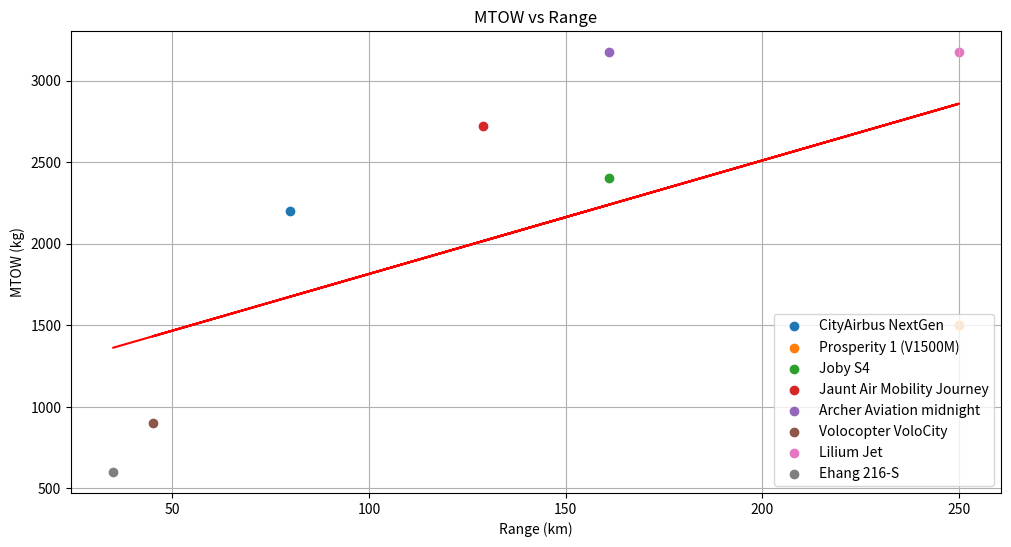
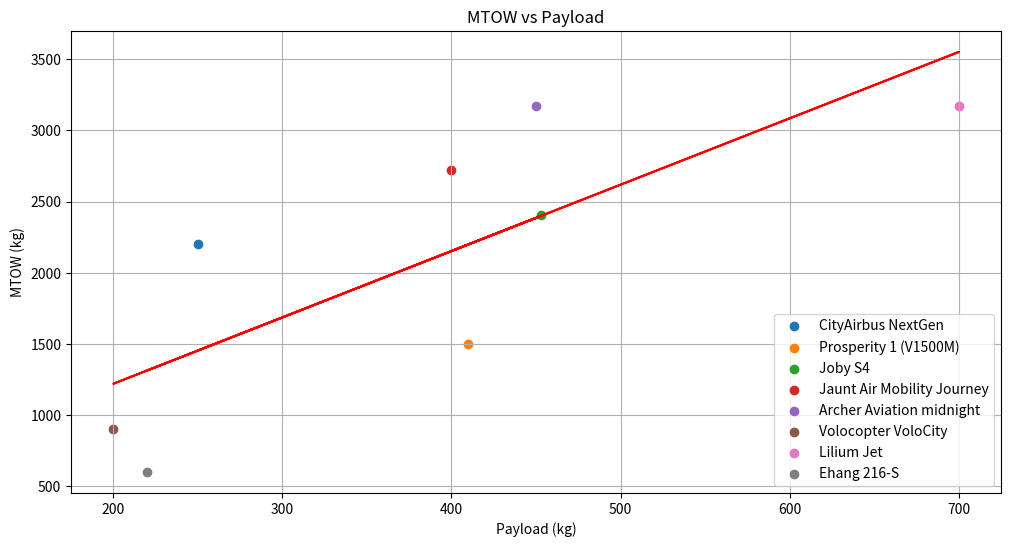

Write the Python code that produced these figures, in order.
import pandas as pd
import matplotlib.pyplot as plt
import numpy as np

# Create the data frame based on the given table
data = {
    "Aircraft": [
        "CityAirbus NextGen", "Prosperity 1 (V1500M)", "Joby S4", "Jaunt Air Mobility Journey",
        "Archer Aviation midnight", "Volocopter VoloCity", "Lilium Jet", "Ehang 216-S"
    ],
    "Range (km)": [80, 250, 161, 129, 161, 45, 250, 35],
    "MTOW (kg)": [2200, 1500, 2404, 2722, 3175, 900, 3175, 600],
    "Payload (kg)": [250, 410, 453, 400, 450, 200, 700, 220]
}

df = pd.DataFrame(data)

# Plot MTOW vs Range
plt.figure(figsize=(12, 6))

# Scatter plot MTOW vs Range
for i in range(len(df)):
    plt.scatter(df["Range (km)"][i], df["MTOW (kg)"][i], label=df["Aircraft"][i])
plt.xlabel("Range (km)")
plt.ylabel("MTOW (kg)")
plt.title("MTOW vs Range")

# Calculate and plot regression line for MTOW vs Range
x1 = df["Range (km)"]
y1 = df["MTOW (kg)"]
m1, b1 = np.polyfit(x1, y1, 1)
plt.plot(x1, m1*x1 + b1, color='red')

plt.legend(loc = 'lower right')
plt.grid(True)
plt.show()

# Plot MTOW vs Payload
plt.figure(figsize=(12, 6))

# Scatter plot MTOW vs Payload
for i in range(len(df)):
    plt.scatter(df["Payload (kg)"][i], df["MTOW (kg)"][i], label=df["Aircraft"][i])
plt.xlabel("Payload (kg)")
plt.ylabel("MTOW (kg)")
plt.title("MTOW vs Payload")

# Calculate and plot regression line for MTOW vs Payload
x2 = df["Payload (kg)"]
y2 = df["MTOW (kg)"]
m2, b2 = np.polyfit(x2, y2, 1)
plt.plot(x2, m2*x2 + b2, color='red')

plt.legend(loc = 'lower right')
plt.grid(True)
plt.show()

